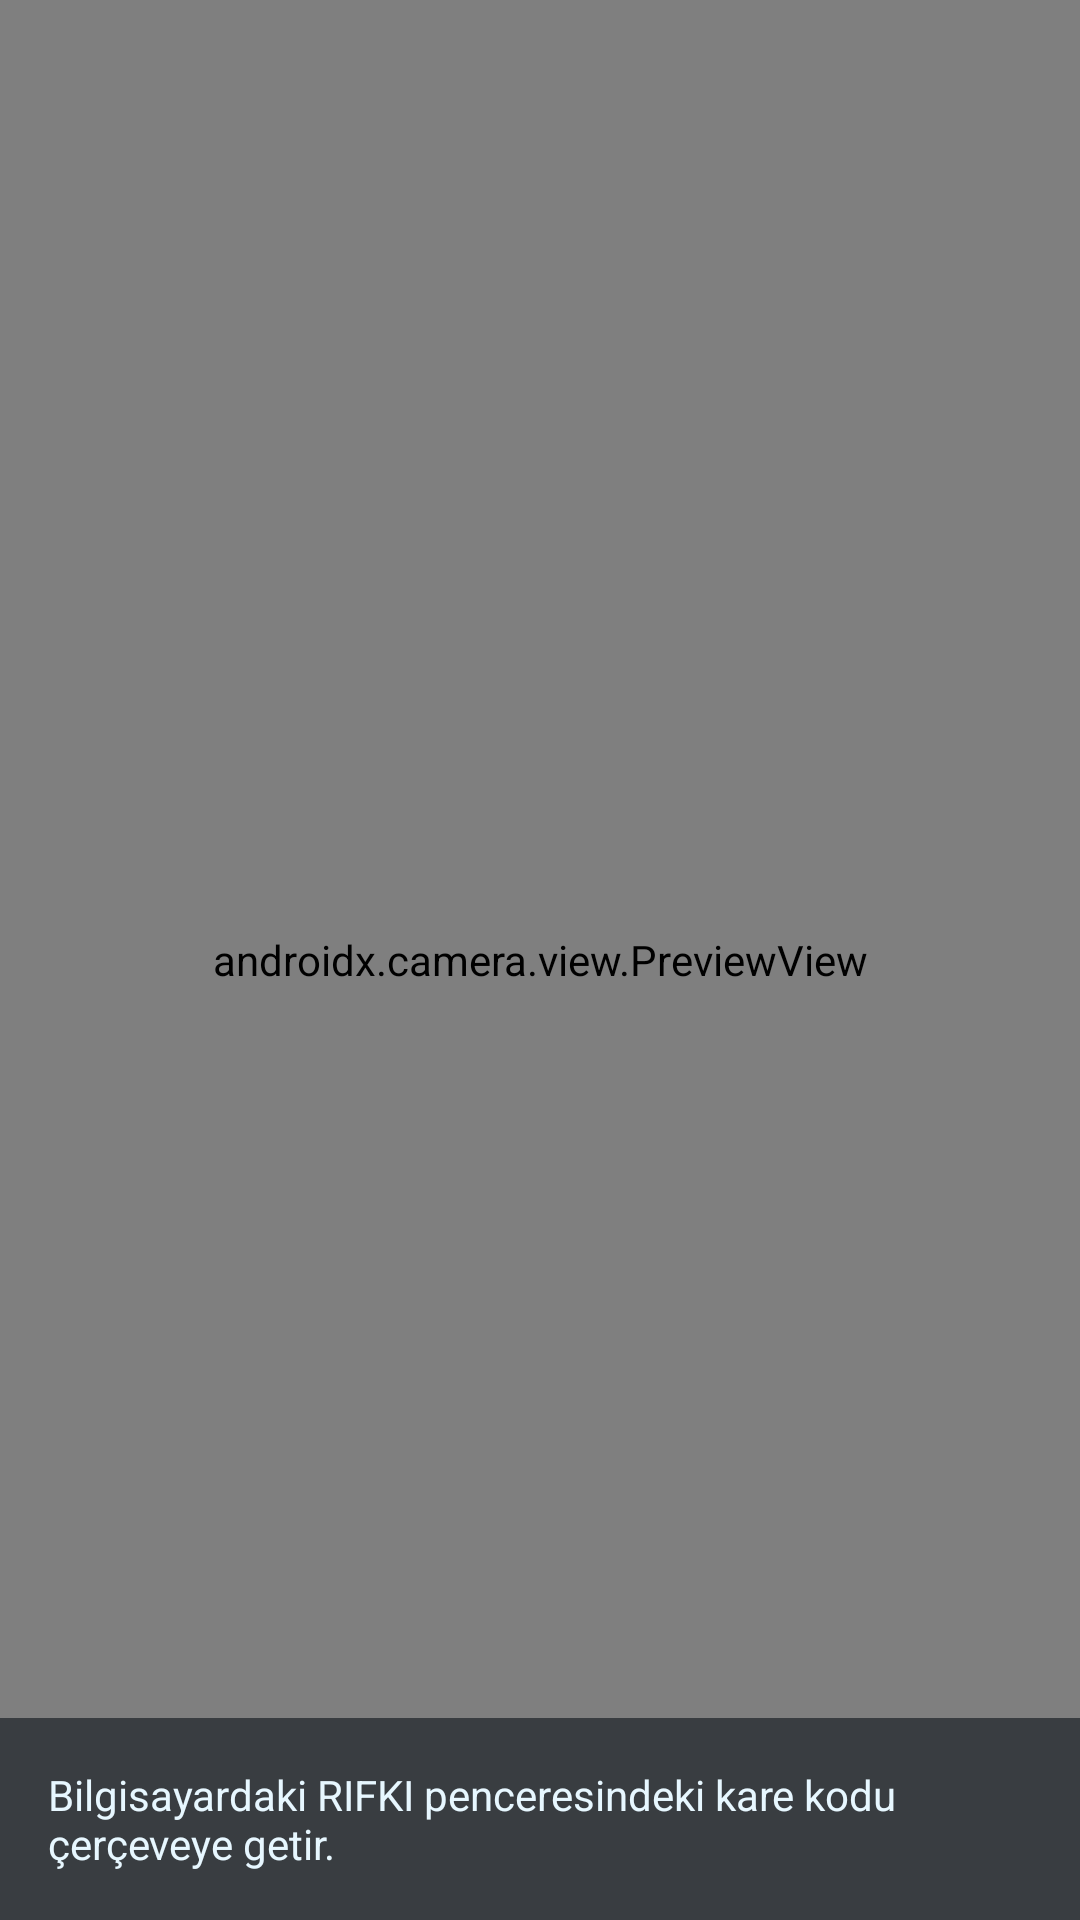

The Android layout XML behind this screen, and the referenced resources:
<!-- AndroidManifest.xml: activity theme Theme.RIFKI.Scan -->
<!-- res/layout/activity_scan.xml -->
<?xml version="1.0" encoding="utf-8"?>
<FrameLayout xmlns:android="http://schemas.android.com/apk/res/android"
    android:layout_width="match_parent"
    android:layout_height="match_parent"
    android:background="#000000">

    <androidx.camera.view.PreviewView
        android:id="@+id/previewView"
        android:layout_width="match_parent"
        android:layout_height="match_parent" />

    <TextView
        android:layout_width="match_parent"
        android:layout_height="wrap_content"
        android:layout_gravity="bottom"
        android:background="#990A1218"
        android:padding="16dp"
        android:text="@string/scan_hint"
        android:textColor="#E7F7FF"
        android:textSize="14sp" />
</FrameLayout>
<!-- resources referenced by this layout -->
<resources>
  <string name="scan_hint">Bilgisayardaki RIFKI penceresindeki kare kodu çerçeveye getir.</string>
  <style name="Theme.RIFKI.Scan" parent="Theme.MaterialComponents.DayNight.DarkActionBar">
          <item name="colorPrimary">#02060C</item>
          <item name="colorPrimaryVariant">#02060C</item>
          <item name="colorOnPrimary">#3DF0FF</item>
          <item name="android:statusBarColor">#02060C</item>
          <item name="android:navigationBarColor">#02060C</item>
          <item name="android:windowBackground">#02060C</item>
      </style>
</resources>
